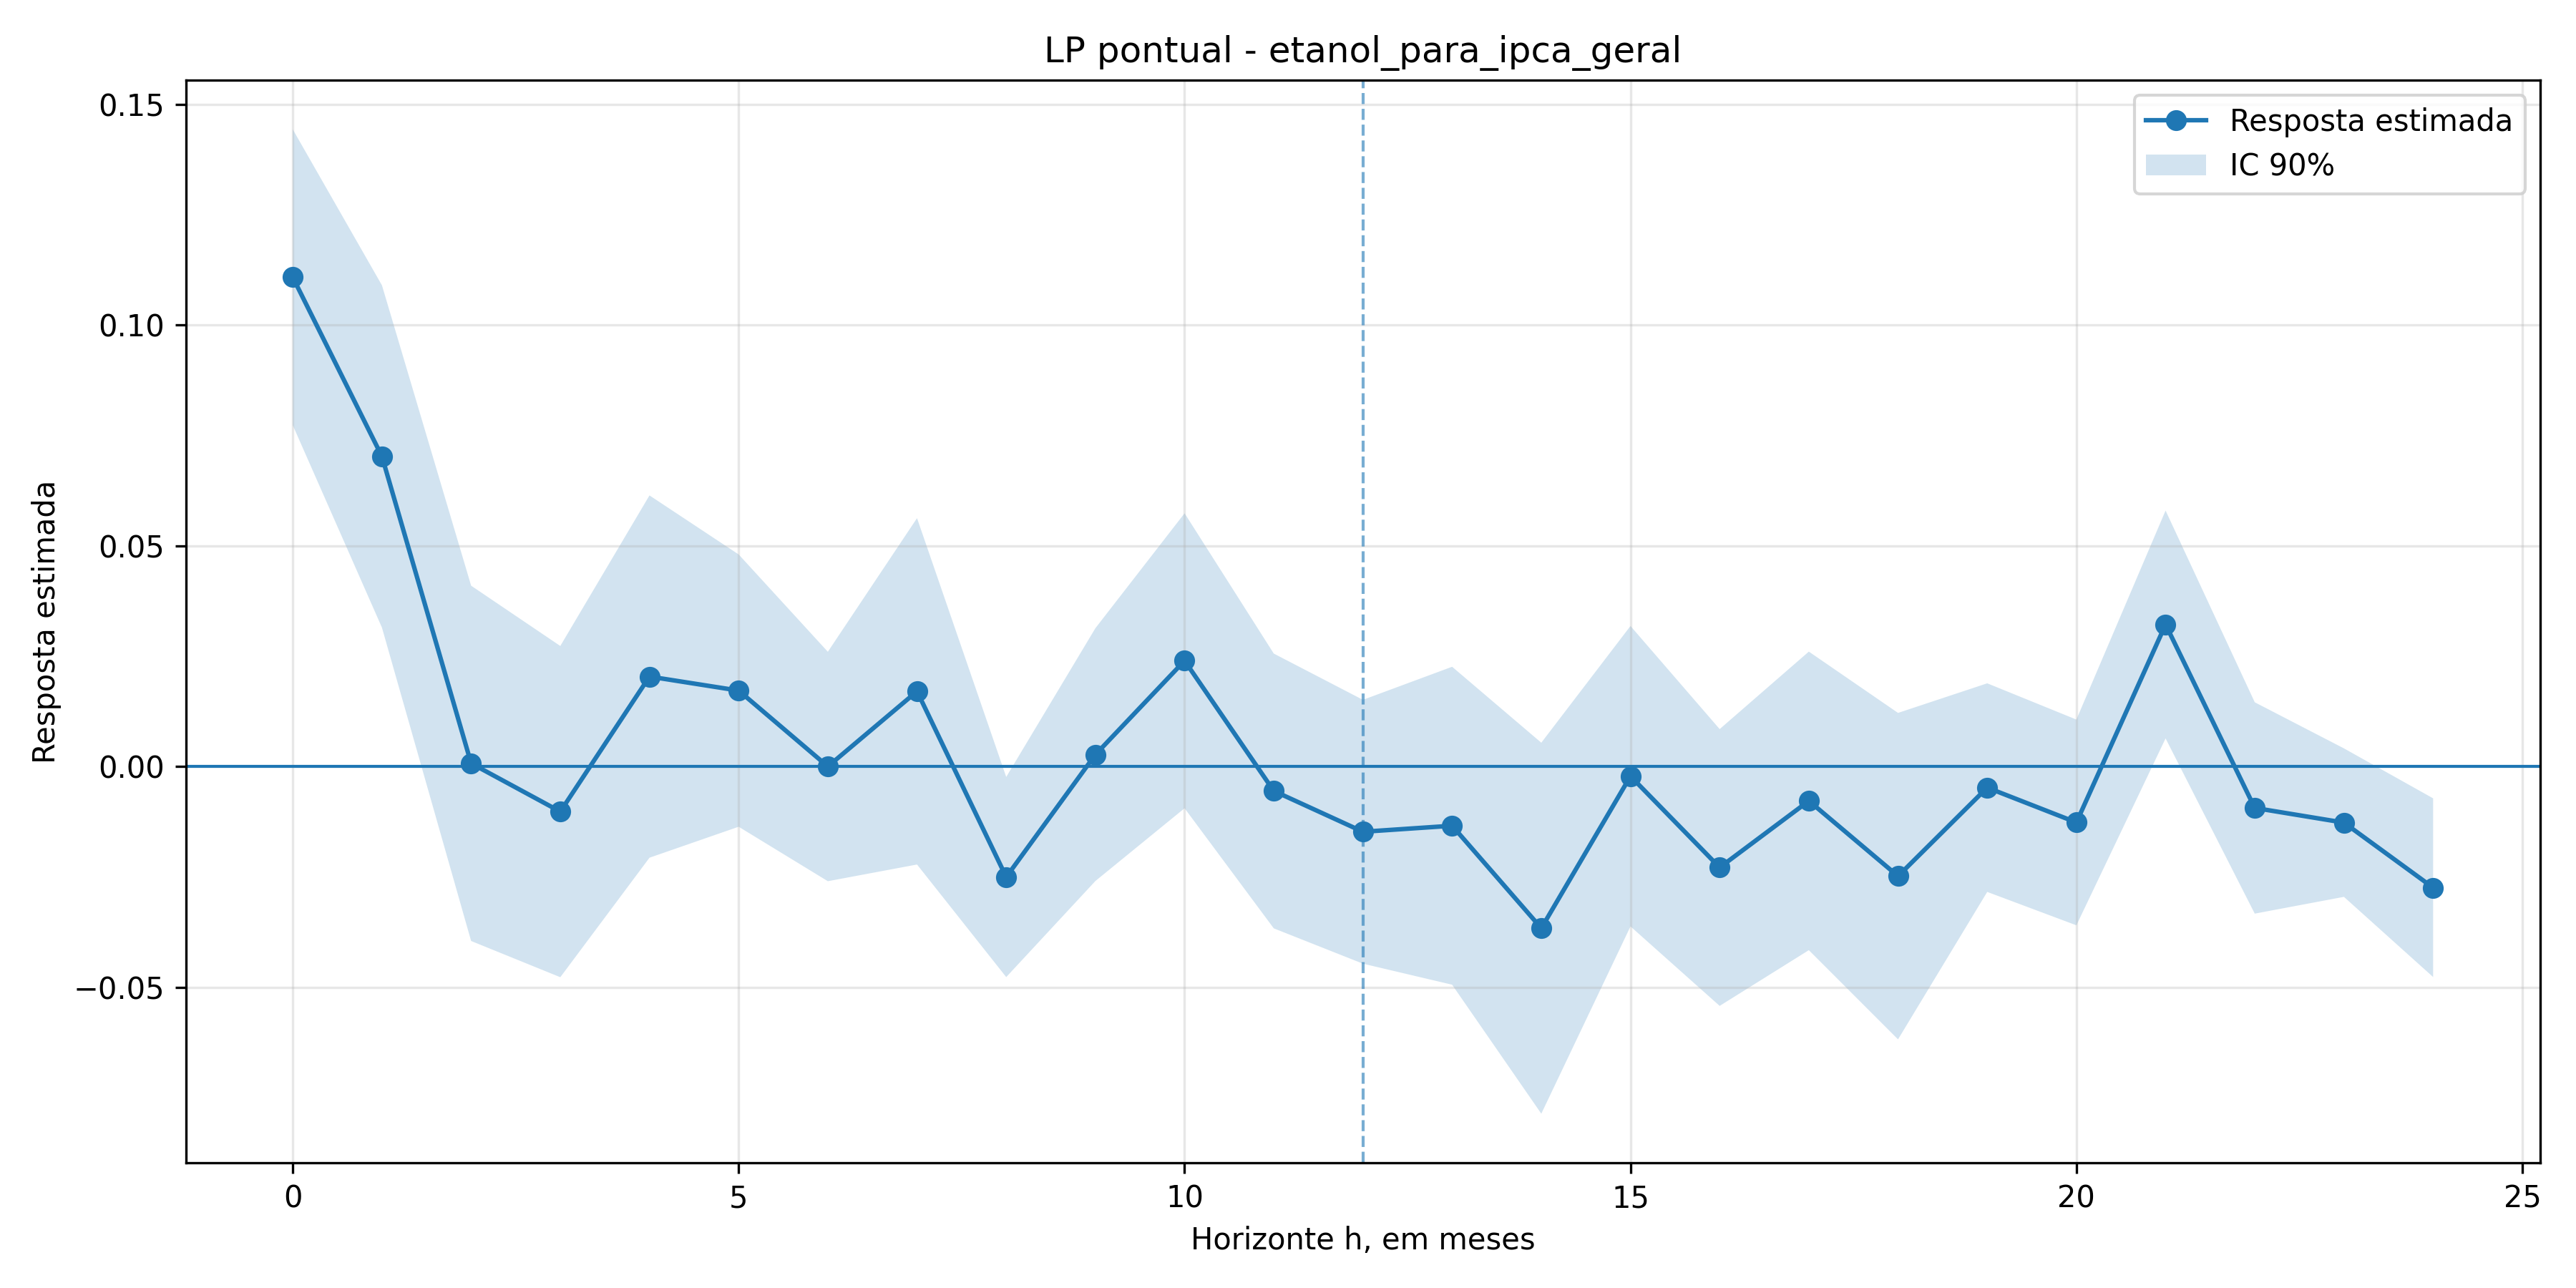

The table this chart was drawn from, first rows:
h, coef, se, t, pvalor, ci_low, ci_high, nobs
0, 0.1108, 0.02037, 5.44, 5.321251384450369e-08, 0.07731, 0.1443, 269
1, 0.07023, 0.02357, 2.98, 0.002884, 0.03146, 0.109, 268
2, 0.0007035, 0.02447, 0.02875, 0.9771, -0.03954, 0.04095, 267
3, -0.01023, 0.02281, -0.4484, 0.6538, -0.04775, 0.02729, 266
4, 0.02036, 0.02495, 0.8162, 0.4144, -0.02068, 0.0614, 265
5, 0.01719, 0.01875, 0.9165, 0.3594, -0.01366, 0.04803, 264
6, -1.060777618042694e-05, 0.0158, -0.0006715, 0.9995, -0.026, 0.02598, 263
7, 0.01702, 0.02385, 0.7135, 0.4755, -0.02222, 0.05625, 262
8, -0.02505, 0.01378, -1.818, 0.06908, -0.04772, -0.002383, 261
9, 0.002684, 0.01741, 0.1542, 0.8775, -0.02595, 0.03132, 260
10, 0.02395, 0.02031, 1.179, 0.2384, -0.009467, 0.05736, 259
11, -0.005551, 0.01892, -0.2934, 0.7692, -0.03668, 0.02557, 258
12, -0.0148, 0.01817, -0.8144, 0.4154, -0.04468, 0.01509, 257
13, -0.01343, 0.02189, -0.6135, 0.5395, -0.04945, 0.02258, 256
14, -0.03665, 0.02555, -1.435, 0.1514, -0.07867, 0.005376, 255
15, -0.002208, 0.02069, -0.1068, 0.915, -0.03624, 0.03182, 254
16, -0.02289, 0.01906, -1.201, 0.2297, -0.05425, 0.008459, 253
17, -0.007802, 0.02056, -0.3795, 0.7043, -0.04162, 0.02602, 252
18, -0.02485, 0.02248, -1.105, 0.269, -0.06183, 0.01213, 251
19, -0.004795, 0.01436, -0.3338, 0.7385, -0.02842, 0.01883, 250
20, -0.01269, 0.01417, -0.8954, 0.3706, -0.03599, 0.01062, 249
21, 0.03216, 0.01569, 2.05, 0.04036, 0.006354, 0.05797, 248
22, -0.009405, 0.01455, -0.6462, 0.5181, -0.03334, 0.01454, 247
23, -0.01272, 0.01022, -1.245, 0.2133, -0.02954, 0.004093, 246
24, -0.02746, 0.0123, -2.232, 0.02562, -0.04771, -0.007223, 245
